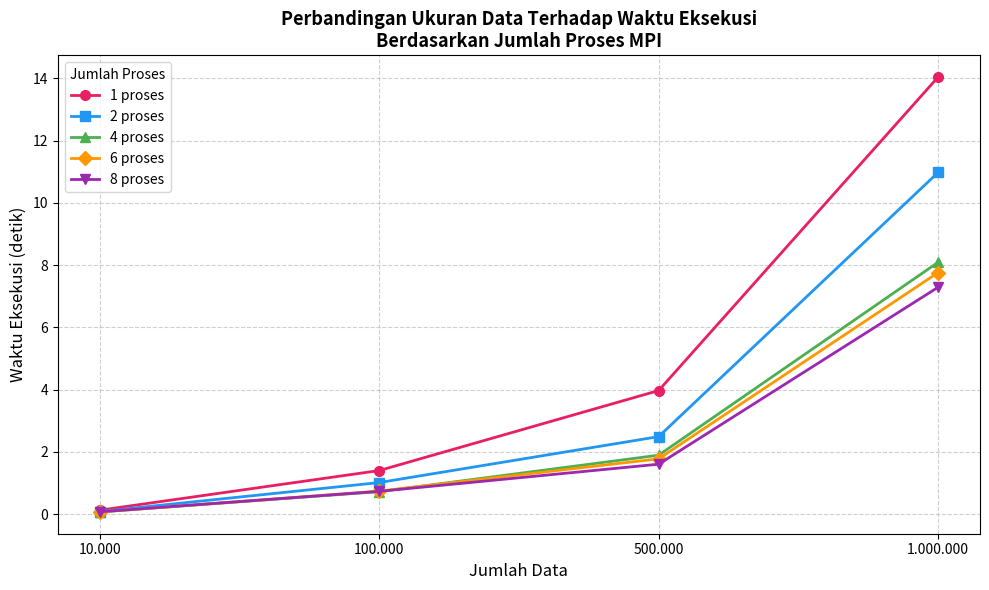
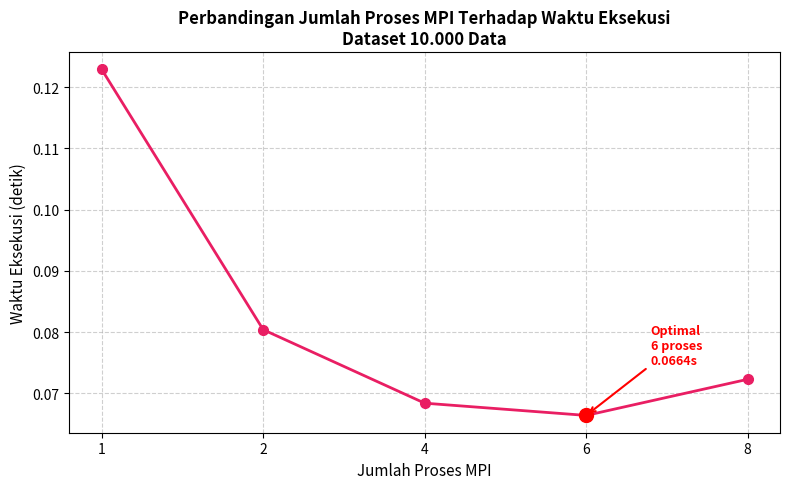
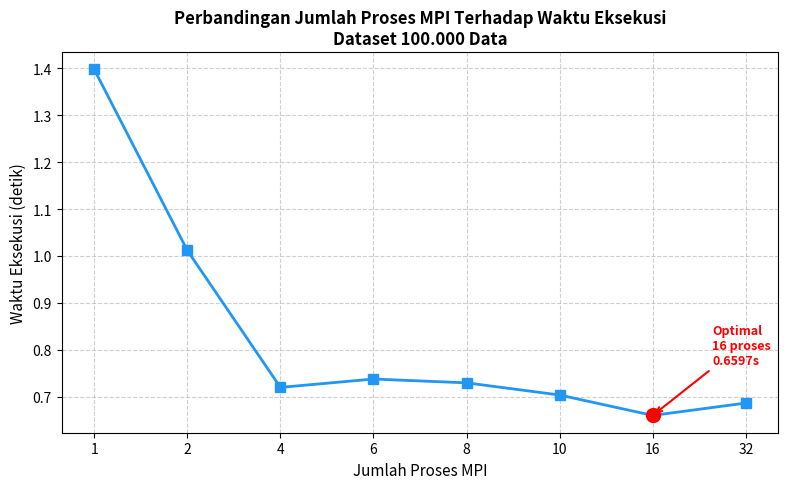
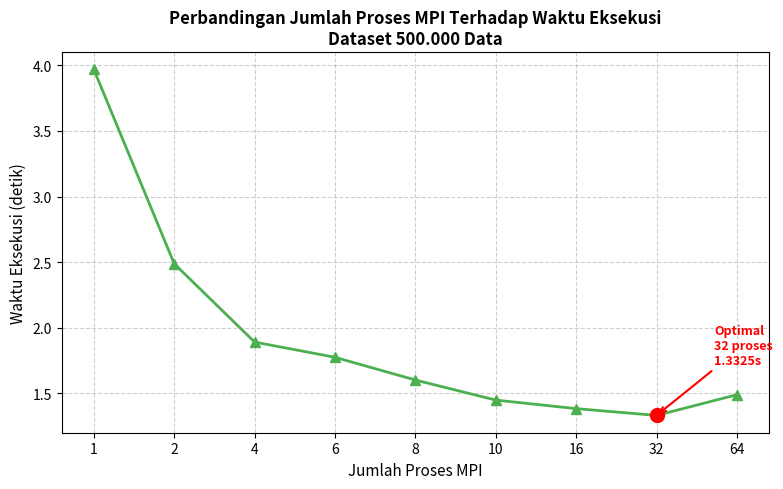
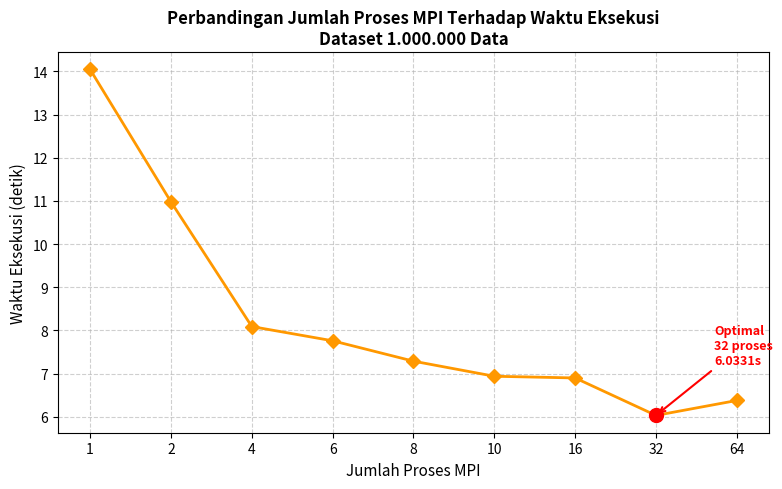

Recreate these plots in Python, in order.
import matplotlib.pyplot as plt
import matplotlib.ticker as ticker

# ===============================
# KONFIGURASI STYLE (konsisten dengan kode utama)
# ===============================

colors  = ['#E91E63', '#2196F3', '#4CAF50', '#FF9800', '#9C27B0']
markers = ['o', 's', '^', 'D', 'v']

ukuran_label_map = {
    '10.000'   : (colors[0], markers[0]),
    '100.000'  : (colors[1], markers[1]),
    '500.000'  : (colors[2], markers[2]),
    '1.000.000': (colors[3], markers[3]),
}

# ===============================
# DATA LENGKAP
# ===============================

data_lengkap = {
    '10.000': {
        'proses': [1, 2, 4, 6, 8],
        'waktu' : [0.1229, 0.0804, 0.0684, 0.0664, 0.0723]
    },
    '100.000': {
        'proses': [1, 2, 4, 6, 8, 10, 16, 32, 64],
        'waktu' : [1.3977, 1.0117, 0.7195, 0.7373, 0.7292, 0.7032, 0.6597, 0.6861, 0.7356]
    },
    '500.000': {
        'proses': [1, 2, 4, 6, 8, 10, 16, 32, 64],
        'waktu' : [3.9688, 2.4882, 1.8915, 1.7753, 1.6022, 1.4493, 1.3843, 1.3325, 1.4904]
    },
    '1.000.000': {
        'proses': [1, 2, 4, 6, 8, 10, 16, 32, 64],
        'waktu' : [14.0442, 10.9784, 8.0910, 7.7613, 7.2893, 6.9400, 6.9005, 6.0331, 6.3794]
    }
}

# ===============================
# GRAFIK — Ukuran Data vs Waktu Eksekusi
# Sumbu X: equally spaced (bukan log)
# ===============================

ukuran_data  = [10000, 100000, 500000, 1000000]
ukuran_label = ['10.000', '100.000', '500.000', '1.000.000']
proses_list  = [1, 2, 4, 6, 8]

waktu_per_proses = {
    1: [0.1229, 1.3977, 3.9688, 14.0442],
    2: [0.0804, 1.0117, 2.4882, 10.9784],
    4: [0.0684, 0.7195, 1.8915,  8.0910],
    6: [0.0664, 0.7373, 1.7753,  7.7613],
    8: [0.0723, 0.7292, 1.6022,  7.2893]
}

x_pos = list(range(len(ukuran_data)))          # [0, 1, 2, 3] — jarak sama

fig, ax = plt.subplots(figsize=(10, 6))

for i, p in enumerate(proses_list):
    ax.plot(x_pos, waktu_per_proses[p],
            color=colors[i], marker=markers[i],
            linewidth=2, markersize=7,
            label=f'{p} proses')

ax.set_xticks(x_pos)
ax.set_xticklabels(ukuran_label)               # label tetap terbaca, jarak sama
ax.set_xlabel('Jumlah Data', fontsize=12)
ax.set_ylabel('Waktu Eksekusi (detik)', fontsize=12)
ax.set_title(
    'Perbandingan Ukuran Data Terhadap Waktu Eksekusi\nBerdasarkan Jumlah Proses MPI',
    fontsize=13, fontweight='bold'
)
ax.legend(title='Jumlah Proses', fontsize=10)
ax.grid(True, linestyle='--', alpha=0.6)
plt.tight_layout()
plt.savefig('grafik_data_vs_waktu_equalspaced.png', dpi=150)
plt.show()
print('Grafik tersimpan: grafik_data_vs_waktu_equalspaced.png')


# ===============================
# GRAFIK PER UKURAN DATA — Proses vs Waktu + titik optimal
# (style & format judul sama dengan kode utama)
# ===============================

for label, d in data_lengkap.items():
    semua_proses = d['proses']
    semua_waktu  = d['waktu']
    warna, marker = ukuran_label_map[label]

    min_idx = semua_waktu.index(min(semua_waktu))
    opt_x   = semua_proses[min_idx]
    opt_y   = semua_waktu[min_idx]

    if min_idx + 1 < len(semua_proses):
        batas = semua_proses[min_idx + 1]
    else:
        batas = semua_proses[-1]
    batas = max(8, batas)

    tampil_proses = [p for p in semua_proses if p <= batas]
    tampil_waktu  = semua_waktu[:len(tampil_proses)]

    # Sumbu X equally spaced
    x_eq  = list(range(len(tampil_proses)))

    fig, ax = plt.subplots(figsize=(8, 5))
    ax.plot(x_eq, tampil_waktu,
            color=warna, marker=marker,
            linewidth=2, markersize=7)

    # Titik optimal (posisi di x_eq)
    opt_idx_eq = tampil_proses.index(opt_x)
    ax.scatter([opt_idx_eq], [opt_y], color='red', zorder=5, s=100)
    ax.annotate(
        f'Optimal\n{opt_x} proses\n{opt_y:.4f}s',
        xy=(opt_idx_eq, opt_y),
        xytext=(opt_idx_eq + len(x_eq) * 0.08,
                opt_y + (max(tampil_waktu) - min(tampil_waktu)) * 0.15),
        arrowprops=dict(arrowstyle='->', color='red', lw=1.5),
        fontsize=9, color='red', fontweight='bold'
    )

    ax.set_xticks(x_eq)
    ax.set_xticklabels([str(p) for p in tampil_proses])   # label angka asli, jarak sama
    ax.set_title(
        f'Perbandingan Jumlah Proses MPI Terhadap Waktu Eksekusi\nDataset {label} Data',
        fontsize=12, fontweight='bold'
    )
    ax.set_xlabel('Jumlah Proses MPI', fontsize=11)
    ax.set_ylabel('Waktu Eksekusi (detik)', fontsize=11)
    ax.grid(True, linestyle='--', alpha=0.6)
    plt.tight_layout()
    plt.savefig(f'grafik_optimal_{label}_equalspaced.png', dpi=150)
    plt.show()
    print(f'Grafik {label} tersimpan')
